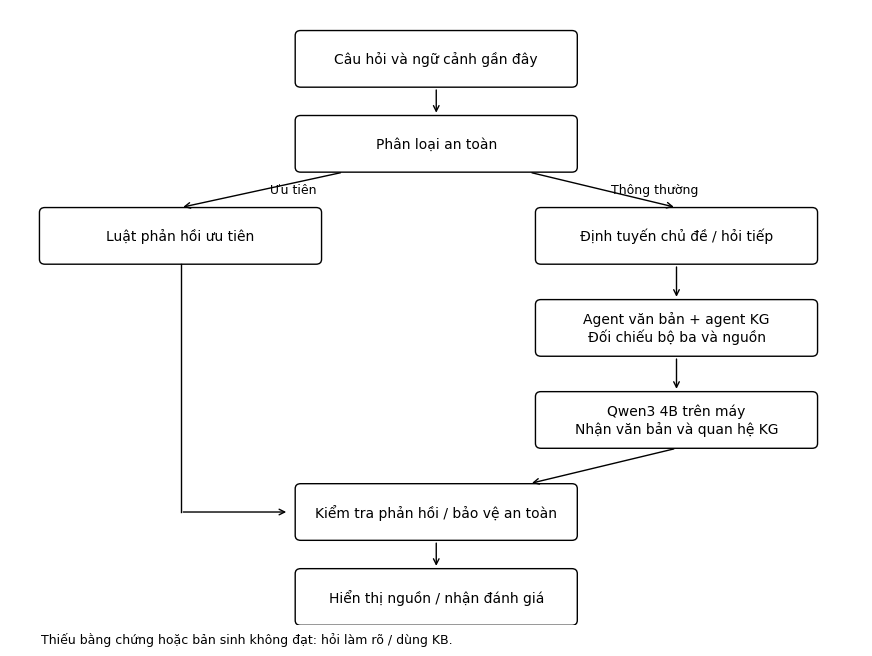

Python code for this plot: (Note: this script raises an exception after producing the figure.)
"""Render the implemented local chat flow for the report."""
from pathlib import Path
import matplotlib
matplotlib.use('Agg')
import matplotlib.pyplot as plt
from matplotlib.patches import FancyBboxPatch

fig,ax=plt.subplots(figsize=(11,8));ax.set(xlim=(0,11),ylim=(0,8.7));ax.axis('off')
def box(x,y,label,width=3.5):
 ax.add_patch(FancyBboxPatch((x-width/2,y-.33),width,.66,boxstyle='round,pad=0.07',facecolor='white',edgecolor='black',linewidth=1))
 ax.text(x,y,label,ha='center',va='center',fontsize=10,fontfamily='DejaVu Sans')
def arrow(a,b,label=None):
 ax.annotate('',xy=b,xytext=a,arrowprops={'arrowstyle':'->','color':'black','lw':1})
 if label:ax.text((a[0]+b[0])/2+.1,(a[1]+b[1])/2,label,fontsize=9,va='center',fontfamily='DejaVu Sans')
box(5.5,8,'Câu hỏi và ngữ cảnh gần đây')
box(5.5,6.8,'Phân loại an toàn')
box(2.2,5.5,'Luật phản hồi ưu tiên')
box(8.6,5.5,'Định tuyến chủ đề / hỏi tiếp')
box(8.6,4.2,'Agent văn bản + agent KG\nĐối chiếu bộ ba và nguồn')
box(8.6,2.9,'Qwen3 4B trên máy\nNhận văn bản và quan hệ KG')
box(5.5,1.6,'Kiểm tra phản hồi / bảo vệ an toàn')
box(5.5,.4,'Hiển thị nguồn / nhận đánh giá')
arrow((5.5,7.6),(5.5,7.2))
arrow((4.3,6.4),(2.2,5.9),'Ưu tiên')
arrow((6.7,6.4),(8.6,5.9),'Thông thường')
arrow((8.6,5.1),(8.6,4.6))
arrow((8.6,3.8),(8.6,3.3))
arrow((8.6,2.5),(6.7,2))
ax.plot([2.2,2.2],[5.1,1.6],color='black',lw=1)
arrow((2.2,1.6),(3.6,1.6))
arrow((5.5,1.2),(5.5,.8))
ax.text(.4,-.25,'Thiếu bằng chứng hoặc bản sinh không đạt: hỏi làm rõ / dùng KB.',fontsize=9,fontfamily='DejaVu Sans')
fig.savefig(Path(__file__).resolve().parents[1]/'reports/figures/local_architecture.png',dpi=220,bbox_inches='tight')
plt.close(fig)
